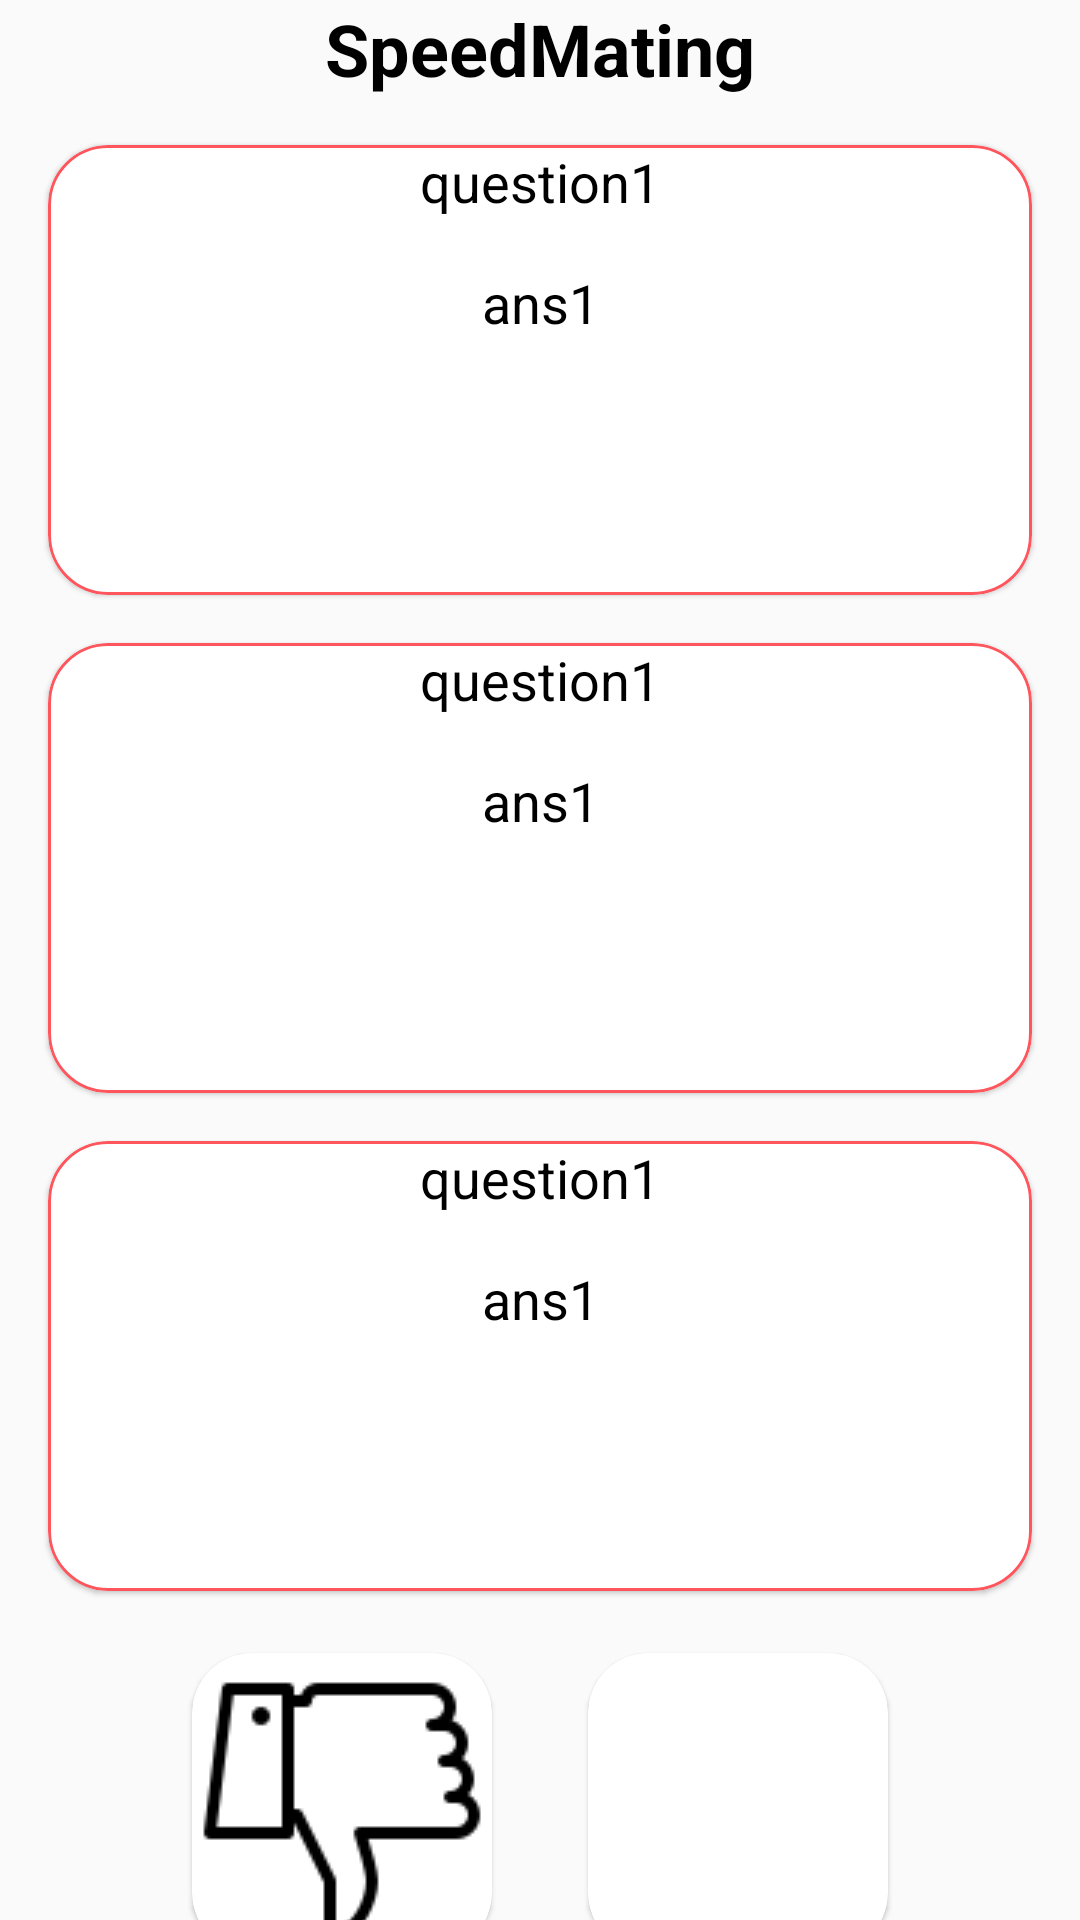

Reconstruct the res/layout file that produces this screen, plus the resources it refers to.
<!-- AndroidManifest.xml: application theme Theme.SpeedMating -->
<!-- res/layout/activity_answers.xml -->
<?xml version="1.0" encoding="utf-8"?>
<androidx.constraintlayout.widget.ConstraintLayout xmlns:android="http://schemas.android.com/apk/res/android"
    android:layout_width="match_parent"
    android:layout_height="match_parent"
    xmlns:app="http://schemas.android.com/apk/res-auto">
    <LinearLayout
        android:layout_width="match_parent"
        android:layout_height="match_parent"
        android:orientation="vertical">
        <TextView
            android:id="@+id/title"
            android:layout_width="match_parent"
            android:layout_height="wrap_content"
            android:text="SpeedMating"
            android:textColor="@color/black"
            android:textSize="24sp"
            android:textStyle="bold"
            android:gravity="center">
        </TextView>
        <com.google.android.material.card.MaterialCardView
            android:layout_marginTop="16dp"
            android:layout_width="match_parent"
            android:layout_height="150dp"
            android:layout_marginStart="16dp"
            android:layout_marginEnd="16dp"
            app:cardCornerRadius="20dp"
            app:strokeWidth="1dp"
            app:strokeColor="@color/main_red">
            <LinearLayout
                android:layout_width="match_parent"
                android:layout_height="match_parent"
                android:orientation="vertical">
                <TextView
                    android:id="@+id/question1"
                    android:layout_width="match_parent"
                    android:layout_height="wrap_content"
                    android:text="question1"
                    android:gravity="center"
                    android:textSize="18sp"
                    android:textColor="@color/black">
                </TextView>
                <TextView
                    android:id="@+id/ans1"
                    android:layout_width="match_parent"
                    android:layout_height="wrap_content"
                    android:text="ans1"
                    android:textSize="18sp"
                    android:gravity="center"
                    android:layout_marginTop="16dp"
                    android:textColor="@color/black">
                </TextView>

            </LinearLayout>
        </com.google.android.material.card.MaterialCardView>

        <com.google.android.material.card.MaterialCardView
            android:layout_marginTop="16dp"
            android:layout_width="match_parent"
            android:layout_height="150dp"
            android:layout_marginStart="16dp"
            android:layout_marginEnd="16dp"
            app:cardCornerRadius="20dp"
            app:strokeWidth="1dp"
            app:strokeColor="@color/main_red">
            <LinearLayout
                android:layout_width="match_parent"
                android:layout_height="match_parent"
                android:orientation="vertical">
                <TextView
                    android:id="@+id/question2"
                    android:layout_width="match_parent"
                    android:layout_height="wrap_content"
                    android:text="question1"
                    android:gravity="center"
                    android:textSize="18sp"
                    android:textColor="@color/black">
                </TextView>
                <TextView
                    android:id="@+id/ans2"
                    android:layout_width="match_parent"
                    android:layout_height="wrap_content"
                    android:text="ans1"
                    android:textSize="18sp"
                    android:gravity="center"
                    android:layout_marginTop="16dp"
                    android:textColor="@color/black">
                </TextView>

            </LinearLayout>
        </com.google.android.material.card.MaterialCardView>

        <com.google.android.material.card.MaterialCardView
            android:layout_marginTop="16dp"
            android:layout_width="match_parent"
            android:layout_height="150dp"
            android:layout_marginStart="16dp"
            android:layout_marginEnd="16dp"
            app:cardCornerRadius="20dp"
            app:strokeWidth="1dp"
            app:strokeColor="@color/main_red">
            <LinearLayout
                android:layout_width="match_parent"
                android:layout_height="match_parent"
                android:orientation="vertical">
                <TextView
                    android:id="@+id/question3"
                    android:layout_width="match_parent"
                    android:layout_height="wrap_content"
                    android:text="question1"
                    android:gravity="center"
                    android:textSize="18sp"
                    android:textColor="@color/black">
                </TextView>
                <TextView
                    android:id="@+id/ans3"
                    android:layout_width="match_parent"
                    android:layout_height="wrap_content"
                    android:text="ans1"
                    android:textSize="18sp"
                    android:gravity="center"
                    android:layout_marginTop="16dp"
                    android:textColor="@color/black">
                </TextView>

            </LinearLayout>
        </com.google.android.material.card.MaterialCardView>

        <LinearLayout
            android:layout_width="match_parent"
            android:layout_height="wrap_content"
            android:orientation="horizontal"
            android:layout_marginStart="16dp"
            android:layout_marginEnd="16dp"
            android:gravity="center">

            <com.google.android.material.card.MaterialCardView
                android:layout_marginTop="16dp"
                android:layout_width="100dp"
                android:layout_height="100dp"
                android:layout_marginStart="16dp"
                android:layout_marginEnd="16dp"
                app:cardCornerRadius="20dp"
                android:focusable="true"
                android:foreground="?android:attr/selectableItemBackground">
                <ImageView
                    android:layout_width="match_parent"
                    android:layout_height="match_parent"
                    android:background="@drawable/ic_dislike"></ImageView>

            </com.google.android.material.card.MaterialCardView>

            <com.google.android.material.card.MaterialCardView
                android:layout_marginTop="16dp"
                android:layout_width="100dp"
                android:layout_height="100dp"
                android:layout_marginStart="16dp"
                android:layout_marginEnd="16dp"
                app:cardCornerRadius="20dp"
                android:focusable="true"
                android:foreground="?android:attr/selectableItemBackground">
            <ImageView
                android:layout_width="match_parent"
                android:layout_height="match_parent"
                android:background="@drawable/ic_like"></ImageView>
            </com.google.android.material.card.MaterialCardView>


        </LinearLayout>




    </LinearLayout>

</androidx.constraintlayout.widget.ConstraintLayout>
<!-- resources referenced by this layout -->
<resources>
  <color name="black">#FF000000</color>
  <color name="main_red">#FF565E</color>
  <!-- drawable ic_dislike: png bitmap (drawable, 1969 bytes) -->
  <style name="Theme.SpeedMating" parent="Theme.MaterialComponents.Light.Bridge" />
</resources>
